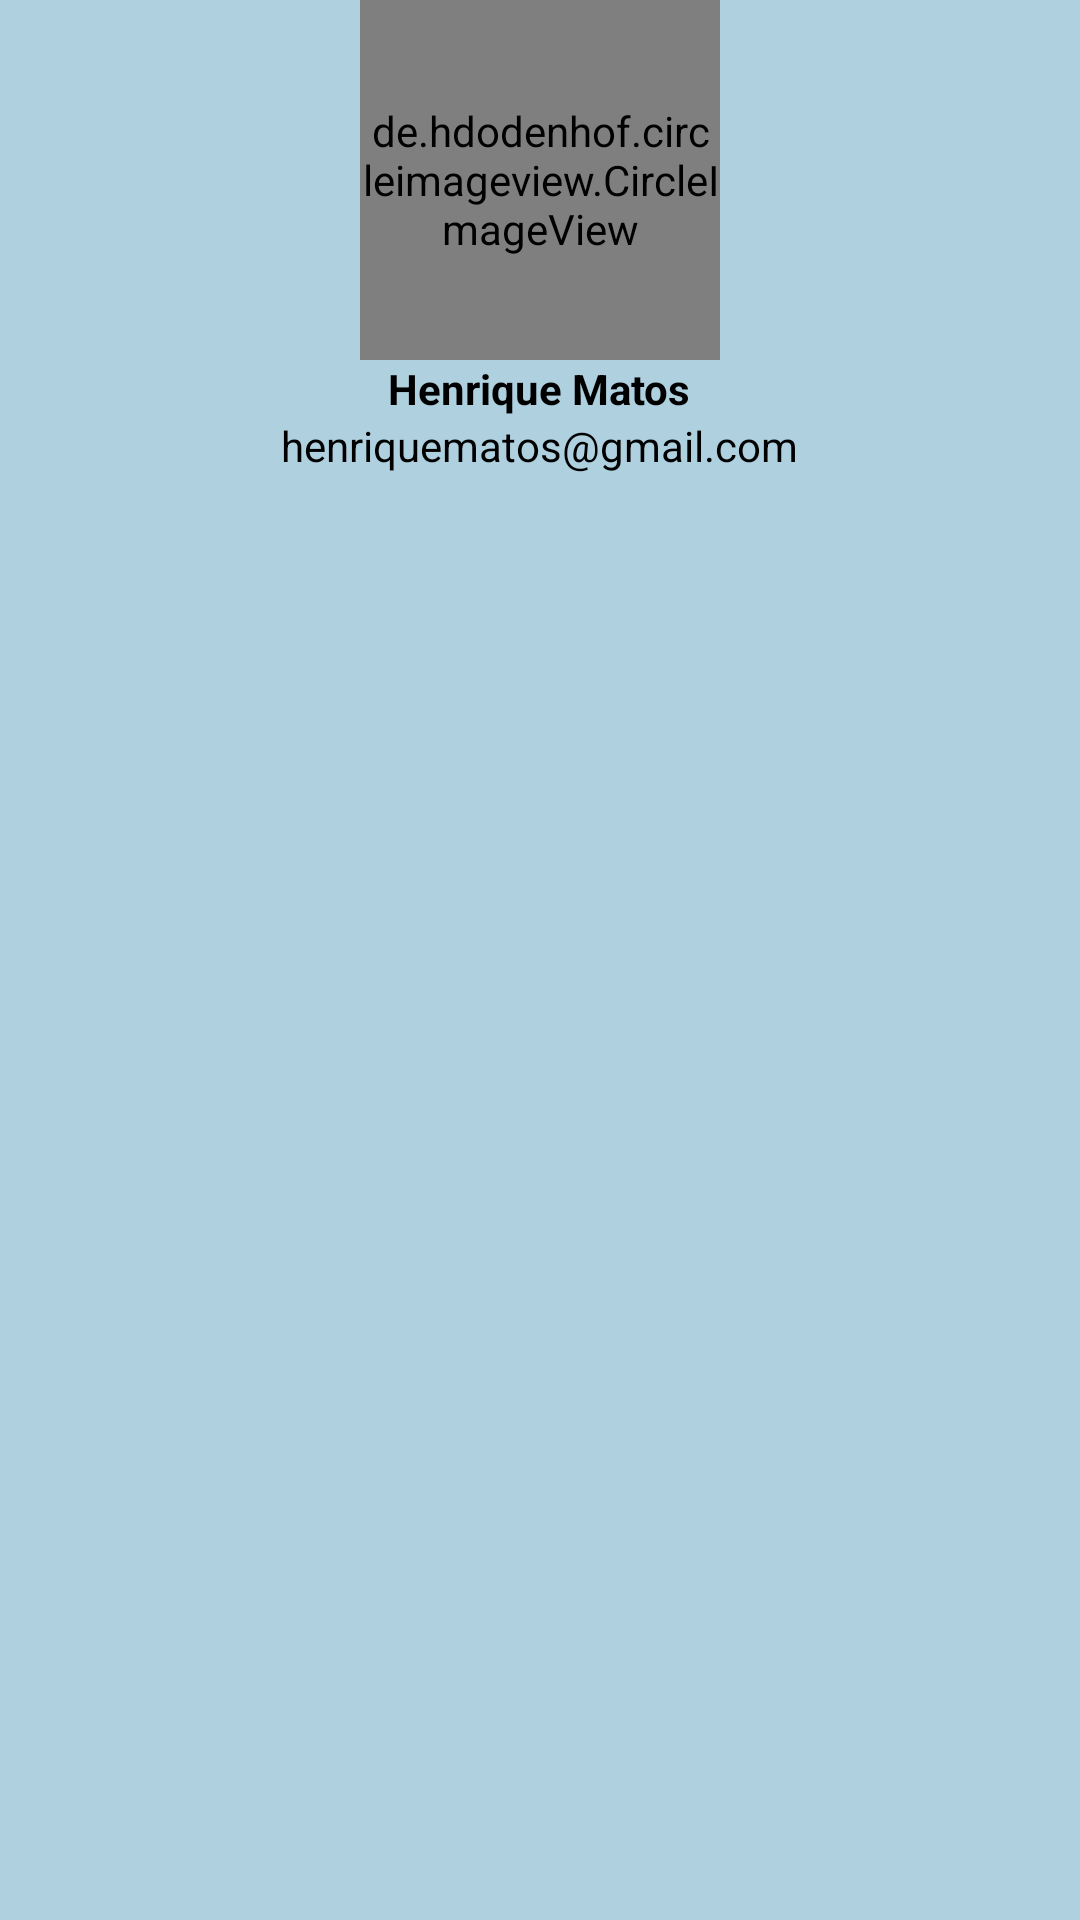

Layout XML and referenced resources for this Android screen:
<!-- AndroidManifest.xml: application theme Theme.MyAppNavView -->
<!-- res/layout/header_nav_view.xml -->
<?xml version="1.0" encoding="utf-8"?>
<LinearLayout xmlns:android="http://schemas.android.com/apk/res/android"
    xmlns:app="http://schemas.android.com/apk/res-auto"
    android:layout_width="match_parent"
    android:layout_height="wrap_content"
    android:background="#AED0DF"
    android:gravity="center_horizontal"
    android:fitsSystemWindows="true"
    android:orientation="vertical">

    <de.hdodenhof.circleimageview.CircleImageView
        android:layout_width="120dp"
        android:layout_height="120dp"
        android:src="@drawable/foto"

        app:civ_border_color="#99A2D3"
        app:civ_border_width="2dp" />

    <TextView
        android:layout_width="wrap_content"
        android:layout_height="wrap_content"

        android:text="Henrique Matos"
        android:textColor="#000"
        android:textStyle="bold" />

    <TextView
        android:layout_width="wrap_content"
        android:layout_height="wrap_content"
        android:text="henriquematos@gmail.com"

        android:textColor="#000"
        android:textStyle="normal" />
</LinearLayout>
<!-- resources referenced by this layout -->
<resources>
  <style name="Theme.MyAppNavView" parent="Theme.MaterialComponents.DayNight.NoActionBar">
          
          <item name="colorPrimary">@color/purple_500</item>
          <item name="colorPrimaryVariant">@color/purple_700</item>
          <item name="colorOnPrimary">@color/white</item>
          
          <item name="colorSecondary">@color/teal_200</item>
          <item name="colorSecondaryVariant">@color/teal_700</item>
          <item name="colorOnSecondary">@color/black</item>
          
          <item name="android:statusBarColor" tools:targetApi="l">?attr/colorPrimaryVariant</item>
          
      </style>
  <!-- not gathered from this repository: default colours our renderer supplied (Android Studio template values) -->
  <color name="purple_500">#FF6200EE</color>
  <color name="purple_700">#FF3700B3</color>
  <color name="teal_200">#FF03DAC5</color>
  <color name="teal_700">#FF018786</color>
  <color name="black">#FF000000</color>
  <color name="white">#FFFFFFFF</color>
</resources>
